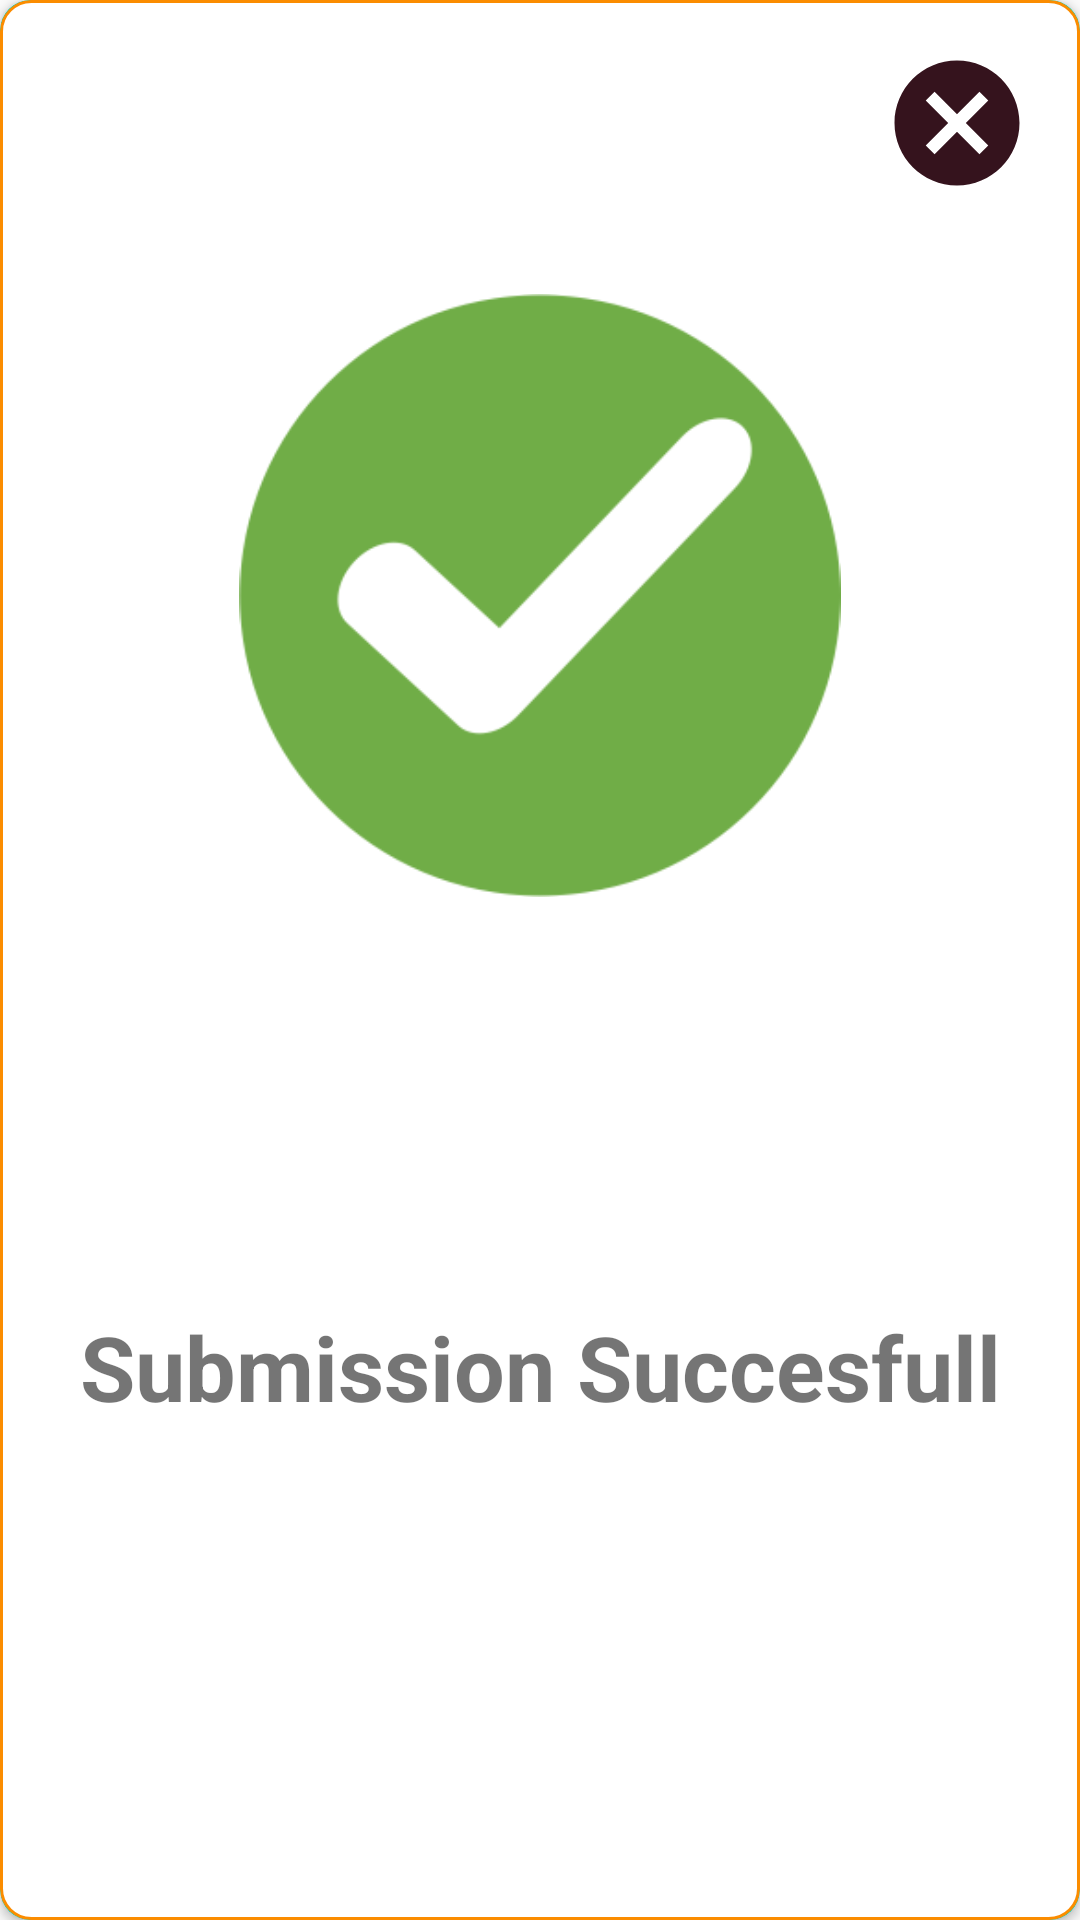

Layout XML and referenced resources for this Android screen:
<!-- AndroidManifest.xml: application theme AppTheme -->
<!-- res/layout/dialog_success.xml -->
<?xml version="1.0" encoding="utf-8"?>
<androidx.cardview.widget.CardView xmlns:tools="http://schemas.android.com/tools"
    android:layout_width="match_parent"
    xmlns:android="http://schemas.android.com/apk/res/android"
    android:layout_height="match_parent"
    xmlns:app="http://schemas.android.com/apk/res-auto"
    app:cardBackgroundColor="@color/colorAccent"
    app:cardCornerRadius="10dp"
    >
    <androidx.constraintlayout.widget.ConstraintLayout
        android:layout_width="match_parent"
        android:layout_height="match_parent"
        android:background="@drawable/dialog_button"
        >

        <Button
            android:id="@+id/cancel_registration"
            android:layout_width="50dp"
            android:layout_height="50dp"
            android:layout_marginTop="16dp"
            android:layout_marginEnd="16dp"
            android:background="@drawable/cancel"
            android:onClick="cancelSubmission"
            app:layout_constraintEnd_toEndOf="parent"
            app:layout_constraintTop_toTopOf="parent" />

        <ImageView
            android:id="@+id/imageView3"
            android:layout_width="220dp"
            android:layout_height="201dp"
            android:layout_marginTop="32dp"
            app:layout_constraintEnd_toEndOf="parent"
            app:layout_constraintStart_toStartOf="parent"
            app:layout_constraintTop_toBottomOf="@+id/cancel_registration"
            app:srcCompat="@drawable/success" />

        <TextView
            android:id="@+id/textView5"
            android:layout_width="wrap_content"
            android:layout_height="wrap_content"
            android:layout_marginTop="32dp"
            android:layout_marginBottom="60dp"
            android:textSize="30dp"
            android:textStyle="bold"
            android:text="@string/submission_succesfull"
            app:layout_constraintBottom_toBottomOf="parent"
            app:layout_constraintEnd_toEndOf="@+id/imageView3"
            app:layout_constraintStart_toStartOf="@+id/imageView3"
            app:layout_constraintTop_toBottomOf="@+id/imageView3" />


    </androidx.constraintlayout.widget.ConstraintLayout>

</androidx.cardview.widget.CardView>
<!-- resources referenced by this layout -->
<resources>
  <color name="colorAccent">#03DAC5</color>
  <!-- drawable cancel (drawable) -->
  <vector android:height="24dp" android:tint="#35131D"
      android:viewportHeight="24" android:viewportWidth="24"
      android:width="24dp" xmlns:android="http://schemas.android.com/apk/res/android">
      <path android:fillColor="@android:color/white" android:pathData="M12,2C6.47,2 2,6.47 2,12s4.47,10 10,10 10,-4.47 10,-10S17.53,2 12,2zM17,15.59L15.59,17 12,13.41 8.41,17 7,15.59 10.59,12 7,8.41 8.41,7 12,10.59 15.59,7 17,8.41 13.41,12 17,15.59z"/>
  </vector>
  <!-- drawable dialog_button (drawable) -->
  <?xml version="1.0" encoding="utf-8"?>
  <shape xmlns:android="http://schemas.android.com/apk/res/android">
      <solid android:color="#fff"/>
      <corners android:radius="10dp"/>
  
     <stroke android:width="1dp"
         android:color="#FB8C00"/>
  
  </shape>
  <!-- drawable success: png bitmap (drawable, 16242 bytes) -->
  <string name="submission_succesfull">Submission Succesfull</string>
  <style name="AppTheme" parent="Theme.AppCompat.Light.DarkActionBar">
          
          <item name="colorPrimary">@color/colorPrimary</item>
          <item name="colorPrimaryDark">@color/colorPrimary</item>
          <item name="colorAccent">@color/colorAccent</item>
      </style>
  <color name="colorPrimary">#000</color>
</resources>
